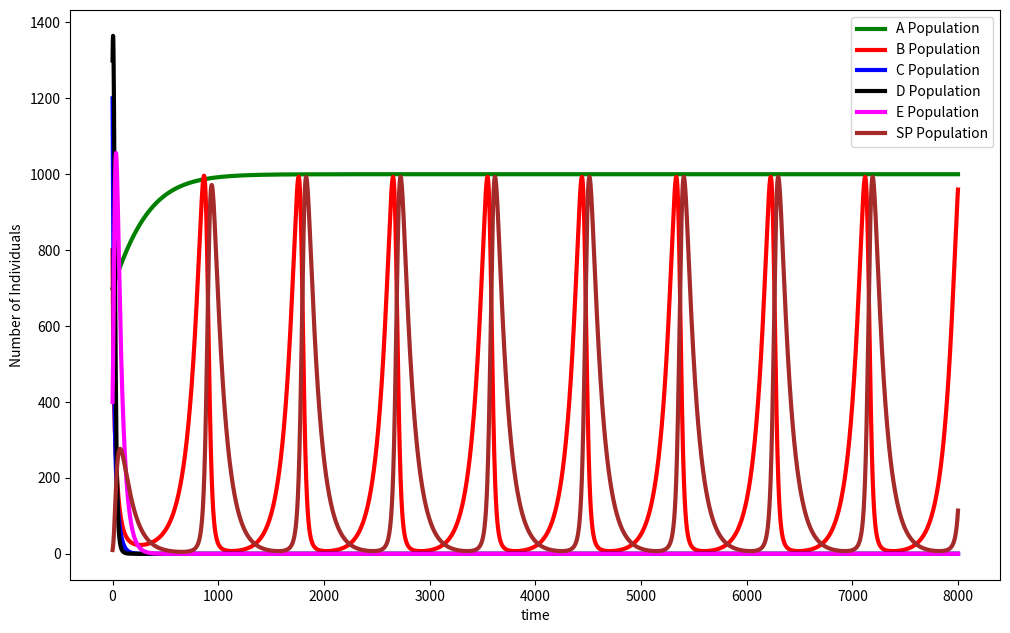

Python code for this plot:
from scipy.integrate import odeint
import numpy as np
import matplotlib.pyplot as plt
import pandas as pd

a0 = 700
b0 = 800
c0 = 1200
d0 = 1300
e0 = 400
sp0 = 10


a1, a2 = 0.004, 5e-5
b1, b2 = 0.04, 5e-5
c1, c2 = 0.02, 5e-5
d1, d2 = 0.02, 5e-5
e1 = 0.02
sp1, sp3, sp4, sp5, sp6 = 0.01, 5e-5, 5e-5, 5e-5, 5e-5
k = 1000


def da(a, b):
    return a1 * a * (1 - ((a + a2 * b) / k))


def db(a, b, c, sp):
    return b * (-b1 + (a2 * a) - (b2 * c) - (sp3 * sp))


def dc(b, c, d, sp):
    return c * (-c1 + (b2 * b) - (c2 * d) - (sp4 * sp))


def dd(c, d, e, sp):
    return d * (-d1 + (c2 * c) - (d2 * e) - (sp5 * sp))


def de(d, e):
    return e * (-e1 + (d2 * d))


def dsp(a, b, c, d, sp):
    return sp * (-sp1 + (sp3 * b) + (sp4 * c) + (sp5 * d))


def F(X, t=0):
    return np.array([da(X[0], X[1]), db(X[0], X[1], X[2], X[5]), dc(X[1], X[2], X[3], X[5]), dd(X[2], X[3], X[4], X[5]), de(X[3], X[4]), dsp(X[0], X[1], X[2], X[3], X[5])])


t = np.linspace(0, 8000, 10000)

X = odeint(F, np.array([a0, b0, c0, d0, e0, sp0]), t)

a_population = []
b_population = []
c_population = []
d_population = []
e_population = []
sp_population = []

for a in X:
    a_population.append(a[0])
    b_population.append(a[1])
    c_population.append(a[2])
    d_population.append(a[3])
    e_population.append(a[4])
    sp_population.append(a[5])

a_population = np.array(a_population)
b_population = np.array(b_population)
c_population = np.array(c_population)
d_population = np.array(d_population)
e_population = np.array(e_population)
sp_population = np.array(sp_population)

fig = plt.figure(figsize=(12, 7.4))
ax = fig.add_subplot(1, 1, 1)

ax.plot(t, a_population, label="A Population", linewidth=3, color='green')
ax.plot(t, b_population, label="B Population", linewidth=3, color='red')
ax.plot(t, c_population, label="C Population", linewidth=3, color='blue')
ax.plot(t, d_population, label="D Population", linewidth=3, color='black')
ax.plot(t, e_population, label="E Population", linewidth=3, color='magenta')
ax.plot(t, sp_population, label="SP Population", linewidth=3, color='brown')

ax.legend()
ax.set_xlabel("time")
ax.set_ylabel("Number of Individuals")

plt.show()
